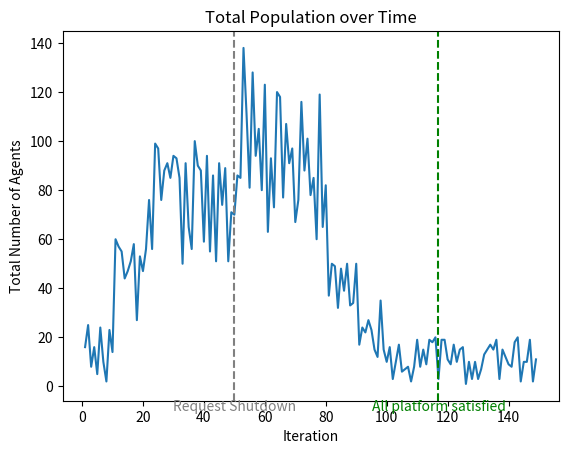

Recreate this plot in Python.
import random
import matplotlib.pyplot as plt


# Define the x-axis and y-axis variables
x_axis = list(range(1, 150))
num_agents = 1
y_axes = [[] for _ in range(num_agents)]

# Generate the random values for each agent
for t in x_axis:
    if t <= 10:
        agent_values = [random.randint(1, 40) for _ in range(num_agents)]
    elif 10 < t <= 20:
        agent_values = [random.randint(20, 60) for _ in range(num_agents)]
    elif 20 < t <= 50:
        agent_values = [random.randint(50, 100) for _ in range(num_agents)]
    elif 50 < t <=60:
        agent_values = [random.randint(80, 140) for _ in range(num_agents)]
    elif 60 < t <= 80:
        agent_values = [random.randint(60, 120) for _ in range(num_agents)]
    elif 80 < t <= 90:
        agent_values = [random.randint(30, 50) for _ in range(num_agents)]
    elif 90 < t <= 100:
        agent_values = [random.randint(10, 40) for _ in range(num_agents)]
    elif 100 < t <= 150:
        agent_values = [random.randint(1, 20) for _ in range(num_agents)]
    for i in range(num_agents):
        y_axes[i].append(agent_values[i])

# Create the line plot
for i in range(num_agents):
    plt.plot(x_axis, y_axes[i])



plt.axvline(x=50, linestyle='--', color='grey')
plt.text(50, -10, 'Request Shutdown', color='grey', ha='center')

plt.axvline(x=117, linestyle='--', color='green')     
plt.text(117, -10, 'All platform satisfied', color='green', ha='center')

# Add labels and legend to the plot
plt.xlabel('Iteration')
plt.ylabel('Total Number of Agents')
plt.title('Total Population over Time')
plt.show()
